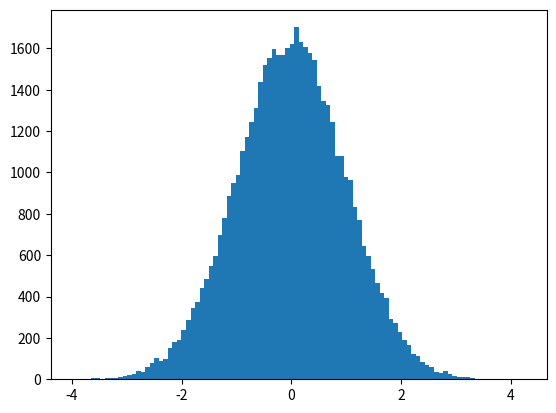

Write Python code to recreate this figure. (Note: this script raises an exception after producing the figure.)
# -*- coding: utf-8 -*-
"""
Created on Wed Nov  9 16:26:07 2022

@author: waldo
"""

import math
import matplotlib.pyplot as plt
import numpy as np
import string 
import csv

x = np.linspace(0,10,50)
## crea un arreglo de tam 50 que inicia en 0 termina en 10
dy = 0.8

y= np.sin(x) + dy + np.random.randn(50)
yy=np.random.randn(50000)

#histograma
plt.hist(yy,bins=100)
print(np.mean(yy))
#desviacion estandar
print(np.std(yy))

print(yy)


fig,ax = plt.subplots(1,1, figsize=(4,4))

nombre='C:/Users/waldo/Documents/PROGRA_CD\DB/csv_camaras_1.csv'
with open(nombre) as csvfile:
  lector=csv.reader(csvfile,delimiter=',')#devuelve un objeto lector que sera iterado sobre las lienas del archivo
  for fila in lector: #itera el objeto lector
    x=(','.join (fila)) #crea una cadena con los elementos de ada registro del archivo csv
    registro=x.split(',')
    #print(registro)
    ax.scatter(registro[2],registro[3])
    #plt.show()
#plt.errorbar(x,y,yerr=dy, fmt='.k',capsize = 5)
plt.show()
